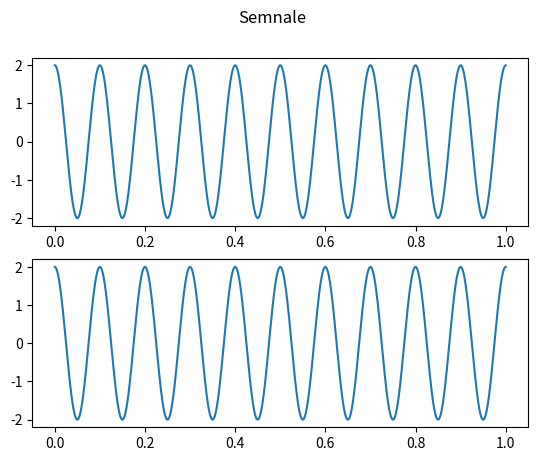

Source code (Python):
import numpy as np
import matplotlib.pyplot as plt


fig,axs=plt.subplots(2)
fig.suptitle("Semnale")

def sin(t):
    return 2*np.sin(20* np.pi * t + np.pi/2)
def cos(t):
    return 2*np.cos(20* np.pi * t + 0)

time=np.arange(0,1,0.0001)

axs[0].plot(time,sin(time))
axs[1].plot(time,cos(time))

fig.show()
plt.savefig('ex1.pdf')
plt.show()

